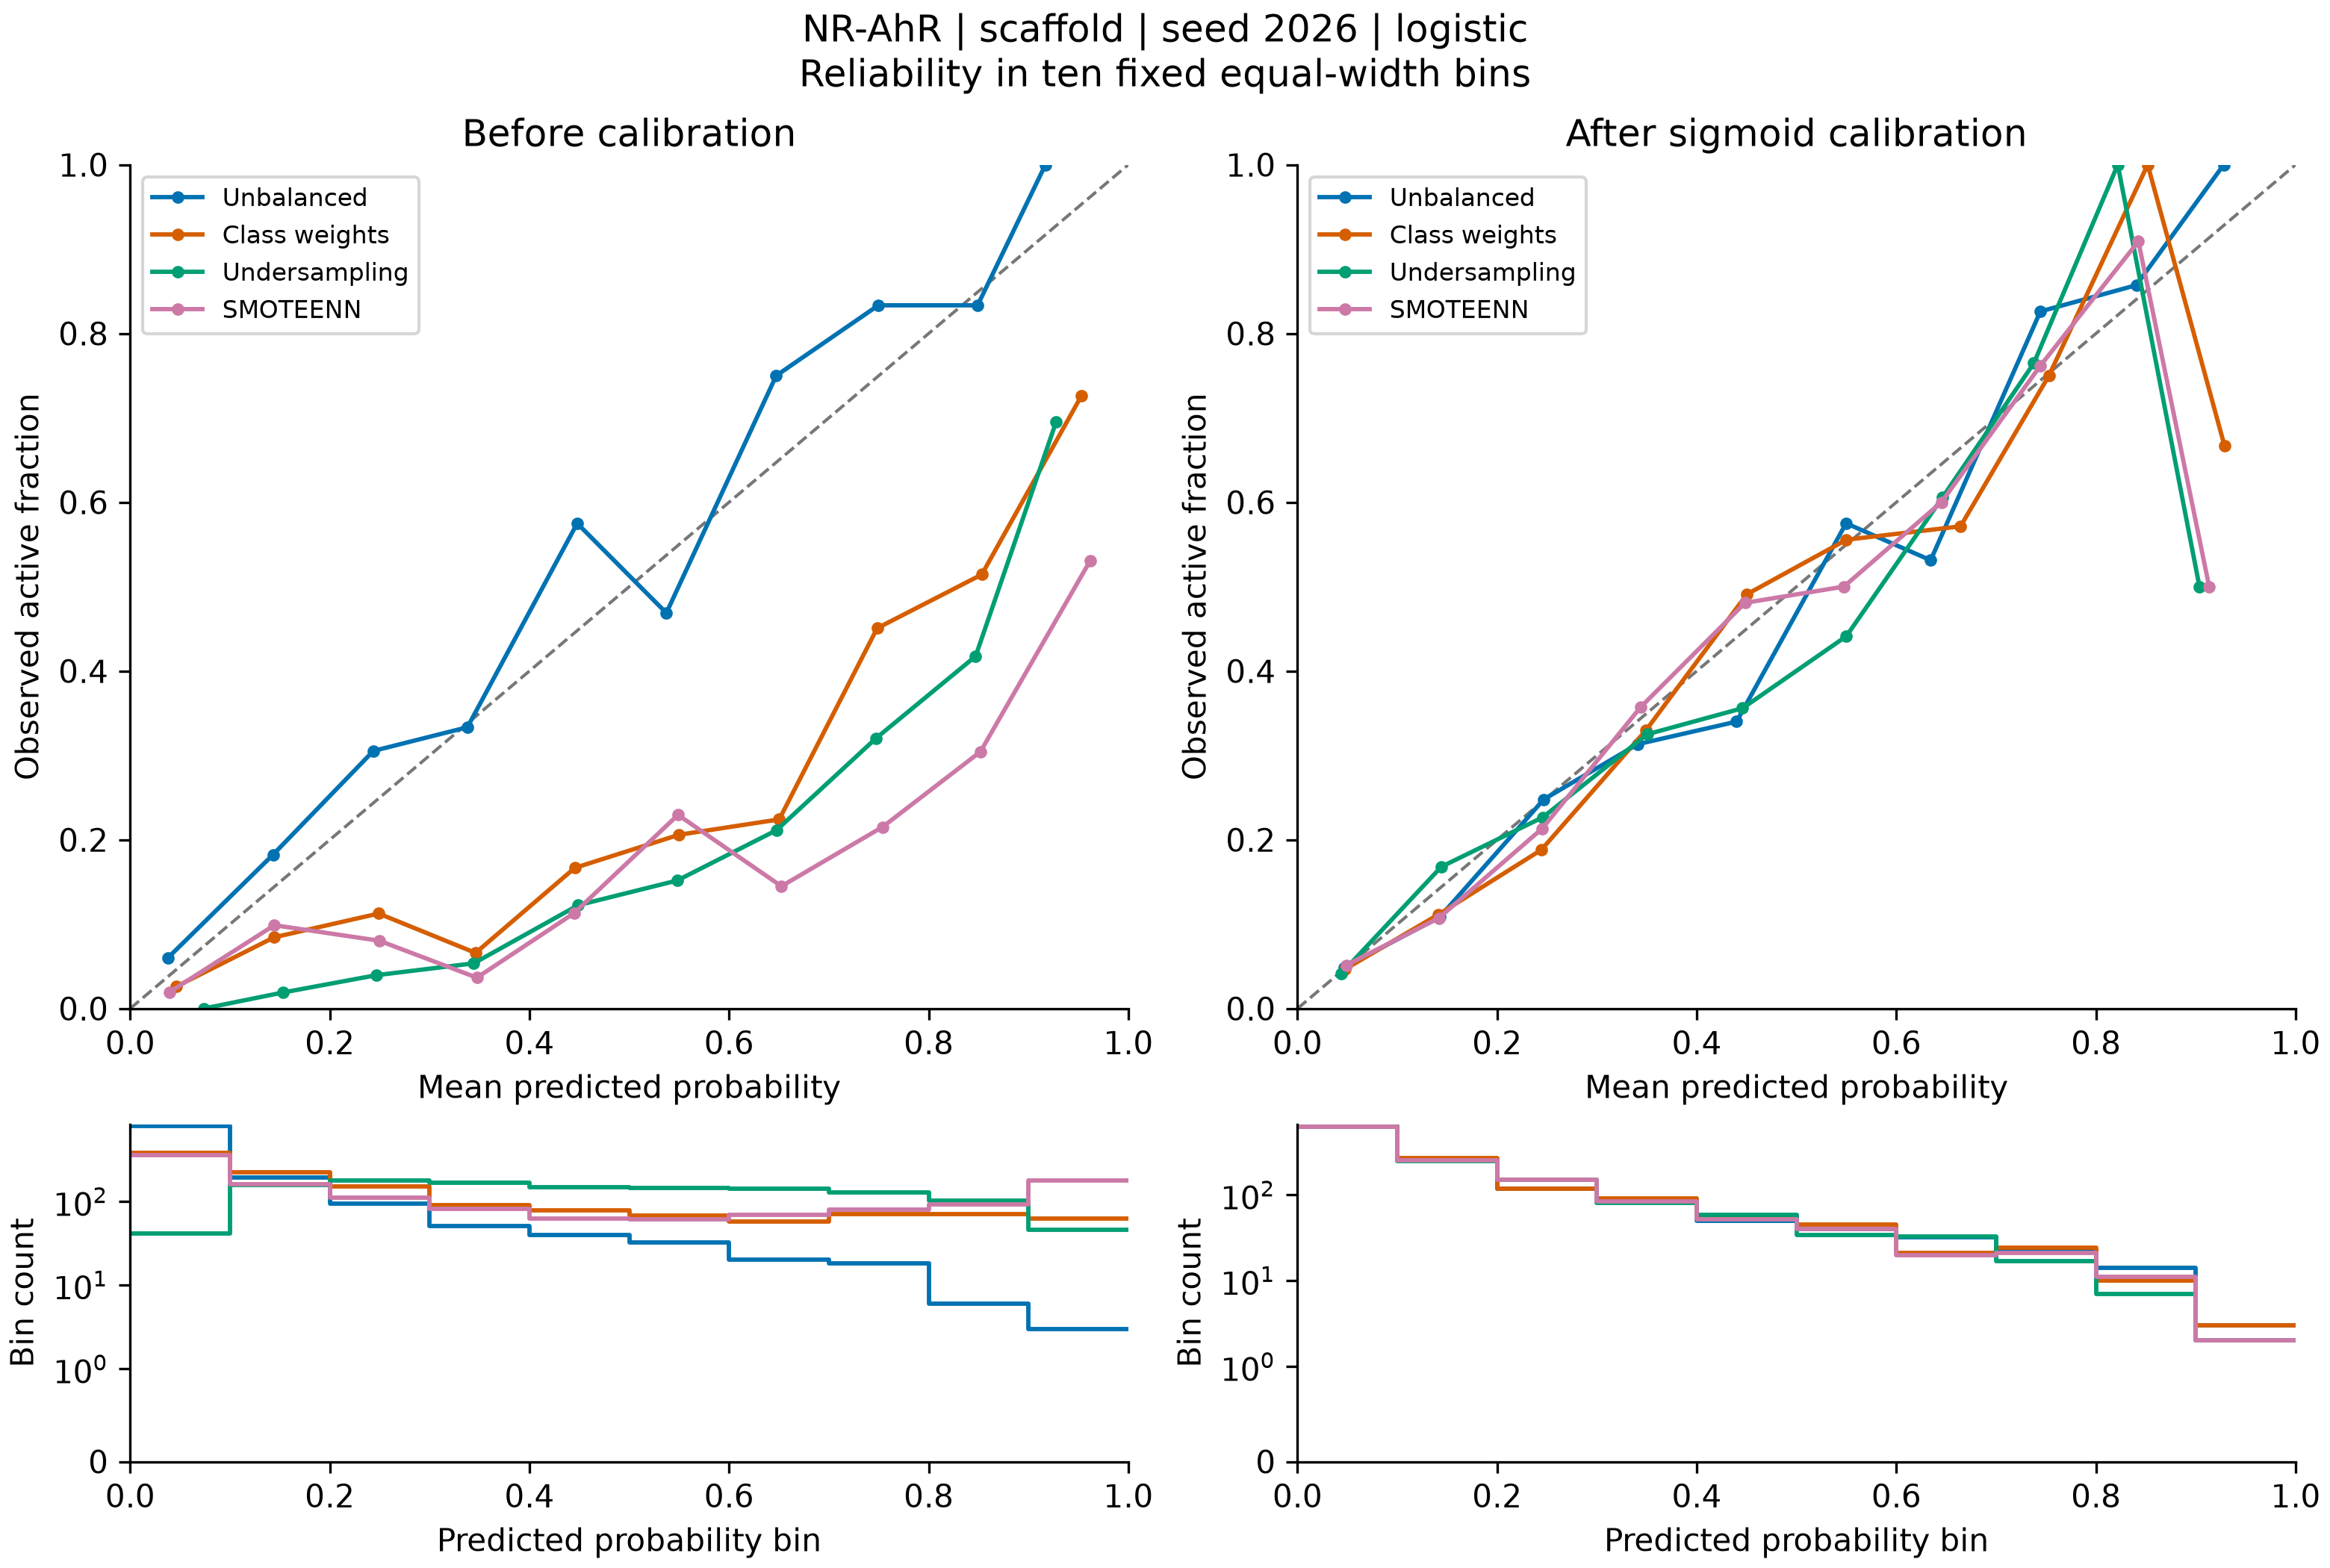

Values plotted in this chart, from the file beside it:
bin, lower, upper, count, positives, exploratory, mean_prediction, observed_fraction, method, calibration
0, 0.0, 0.1, 798, 48, False, 0.03785, 0.06015, none, raw
1, 0.1, 0.2, 192, 35, False, 0.1431, 0.1823, none, raw
2, 0.2, 0.3, 95, 29, False, 0.2436, 0.3053, none, raw
3, 0.3, 0.4, 51, 17, True, 0.3378, 0.3333, none, raw
4, 0.4, 0.5, 40, 23, False, 0.4478, 0.575, none, raw
5, 0.5, 0.6, 32, 15, True, 0.5372, 0.4688, none, raw
6, 0.6, 0.7, 20, 15, True, 0.6473, 0.75, none, raw
7, 0.7, 0.8, 18, 15, True, 0.7495, 0.8333, none, raw
8, 0.8, 0.9, 6, 5, True, 0.849, 0.8333, none, raw
9, 0.9, 1.0, 3, 3, True, 0.917, 1.0, none, raw
0, 0.0, 0.1, 381, 10, True, 0.04641, 0.02625, weights, raw
1, 0.1, 0.2, 225, 19, True, 0.1443, 0.08444, weights, raw
2, 0.2, 0.3, 151, 17, True, 0.2489, 0.1126, weights, raw
3, 0.3, 0.4, 91, 6, True, 0.346, 0.06593, weights, raw
4, 0.4, 0.5, 78, 13, True, 0.4454, 0.1667, weights, raw
5, 0.5, 0.6, 68, 14, True, 0.5497, 0.2059, weights, raw
6, 0.6, 0.7, 58, 13, True, 0.6502, 0.2241, weights, raw
7, 0.7, 0.8, 71, 32, False, 0.7483, 0.4507, weights, raw
8, 0.8, 0.9, 70, 36, False, 0.8532, 0.5143, weights, raw
9, 0.9, 1.0, 62, 45, False, 0.9529, 0.7258, weights, raw
0, 0.0, 0.1, 41, 0, True, 0.07368, 0.0, undersample, raw
1, 0.1, 0.2, 158, 3, True, 0.1529, 0.01899, undersample, raw
2, 0.2, 0.3, 177, 7, True, 0.2467, 0.03955, undersample, raw
3, 0.3, 0.4, 168, 9, True, 0.3442, 0.05357, undersample, raw
4, 0.4, 0.5, 147, 18, True, 0.4487, 0.1224, undersample, raw
5, 0.5, 0.6, 145, 22, False, 0.548, 0.1517, undersample, raw
6, 0.6, 0.7, 142, 30, False, 0.6474, 0.2113, undersample, raw
7, 0.7, 0.8, 128, 41, False, 0.7473, 0.3203, undersample, raw
8, 0.8, 0.9, 103, 43, False, 0.847, 0.4175, undersample, raw
9, 0.9, 1.0, 46, 32, False, 0.9278, 0.6957, undersample, raw
0, 0.0, 0.1, 359, 7, True, 0.03941, 0.0195, smoteenn, raw
1, 0.1, 0.2, 162, 16, True, 0.1444, 0.09877, smoteenn, raw
2, 0.2, 0.3, 112, 9, True, 0.2496, 0.08036, smoteenn, raw
3, 0.3, 0.4, 82, 3, True, 0.3473, 0.03659, smoteenn, raw
4, 0.4, 0.5, 62, 7, True, 0.4446, 0.1129, smoteenn, raw
5, 0.5, 0.6, 61, 14, True, 0.5488, 0.2295, smoteenn, raw
6, 0.6, 0.7, 69, 10, True, 0.6524, 0.1449, smoteenn, raw
7, 0.7, 0.8, 79, 17, True, 0.7538, 0.2152, smoteenn, raw
8, 0.8, 0.9, 92, 28, False, 0.8518, 0.3043, smoteenn, raw
9, 0.9, 1.0, 177, 94, False, 0.962, 0.5311, smoteenn, raw
0, 0.0, 0.1, 635, 31, False, 0.04682, 0.04882, none, sigmoid
1, 0.1, 0.2, 258, 28, False, 0.1426, 0.1085, none, sigmoid
2, 0.2, 0.3, 117, 29, False, 0.2468, 0.2479, none, sigmoid
3, 0.3, 0.4, 83, 26, False, 0.3407, 0.3133, none, sigmoid
4, 0.4, 0.5, 50, 17, True, 0.4399, 0.34, none, sigmoid
5, 0.5, 0.6, 40, 23, False, 0.5496, 0.575, none, sigmoid
6, 0.6, 0.7, 32, 17, True, 0.6343, 0.5312, none, sigmoid
7, 0.7, 0.8, 23, 19, True, 0.7442, 0.8261, none, sigmoid
8, 0.8, 0.9, 14, 12, True, 0.8403, 0.8571, none, sigmoid
9, 0.9, 1.0, 3, 3, True, 0.928, 1.0, none, sigmoid
0, 0.0, 0.1, 620, 29, False, 0.04778, 0.04677, weights, sigmoid
1, 0.1, 0.2, 269, 30, False, 0.1414, 0.1115, weights, sigmoid
2, 0.2, 0.3, 117, 22, False, 0.2442, 0.188, weights, sigmoid
3, 0.3, 0.4, 91, 30, False, 0.349, 0.3297, weights, sigmoid
4, 0.4, 0.5, 55, 27, False, 0.4502, 0.4909, weights, sigmoid
5, 0.5, 0.6, 45, 25, False, 0.5499, 0.5556, weights, sigmoid
6, 0.6, 0.7, 21, 12, True, 0.6643, 0.5714, weights, sigmoid
7, 0.7, 0.8, 24, 18, True, 0.7528, 0.75, weights, sigmoid
8, 0.8, 0.9, 10, 10, True, 0.8517, 1.0, weights, sigmoid
9, 0.9, 1.0, 3, 2, True, 0.9288, 0.6667, weights, sigmoid
... 20 more rows
